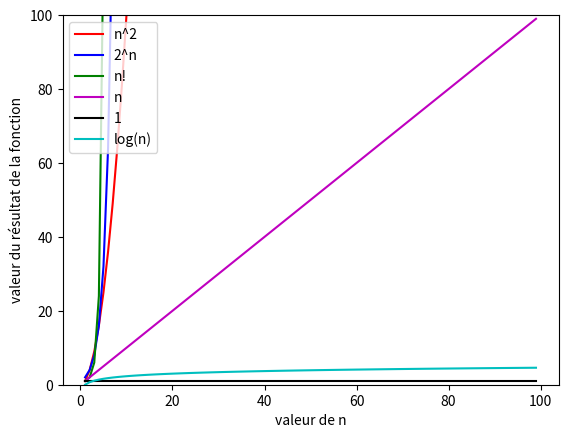

Write the Python code that produced this figure.
import math
import matplotlib.pyplot as plt


# calcule une constante (i.e. y = k)
def constante(valeur):
    return 1


# calcule une valeur linéaire (i.e. y = x, y = 2x +1)
def lineaire(valeur):
    return valeur


# calcule une valeur quadratique (i.e. y = x^k)
def quad(valeur):
    return valeur**2


# calcule une valeur polynomiale (i.e. y = k^x)
def poly(valeur):
    return 2**valeur


# calcule une valeur factorielle (i.e. y = x!)
def facto(valeur):
    return math.factorial(valeur)


# calcule une valeur logarithmique (i.e. y = log x + k)
def log(valeur):
    return math.log(valeur)


# liste pour les valeurs de x
nombre = []
# liste pour les valeurs calculée de y pour les différentes fonctions
quadra = []
polynomiale = []
factorielle = []
suite_lineaire = []
const = []
logarithme = []

# appels des fonctions pour le calcul, aurait pu être sous forme de liste en compréhension
for i in range(1, 100):
    nombre.append(i)
    quadra.append(quad(i))
    polynomiale.append(poly(i))
    factorielle.append(facto(i))
    suite_lineaire.append(lineaire(i))
    const.append(constante(i))
    logarithme.append(log(i))

# Appel de pyplot pour générer le graphique
# premier argument, la liste des x (techniquement un vecteur)
# deuxième argument, la liste des y (techniquement un vecteur)
# troisième paramètre, le libellé pour cette courbe
plt.plot(nombre, quadra, '-r', label='n^2')
plt.plot(nombre, polynomiale, '-b', label='2^n')
plt.plot(nombre, factorielle, '-g', label='n!')
plt.plot(nombre, suite_lineaire, '-m', label='n')
plt.plot(nombre, const, '-k', label='1')
plt.plot(nombre, logarithme, '-c', label='log(n)')
# libellé de l'axe des x
plt.xlabel('valeur de n')
# libellé de l'axe des y
plt.ylabel('valeur du résultat de la fonction')
# limite du graphique pour l'axe des y
plt.ylim((0, 100))
# Emplacement de la légende
plt.legend(loc="upper left")
# afficher le graphique
plt.show()